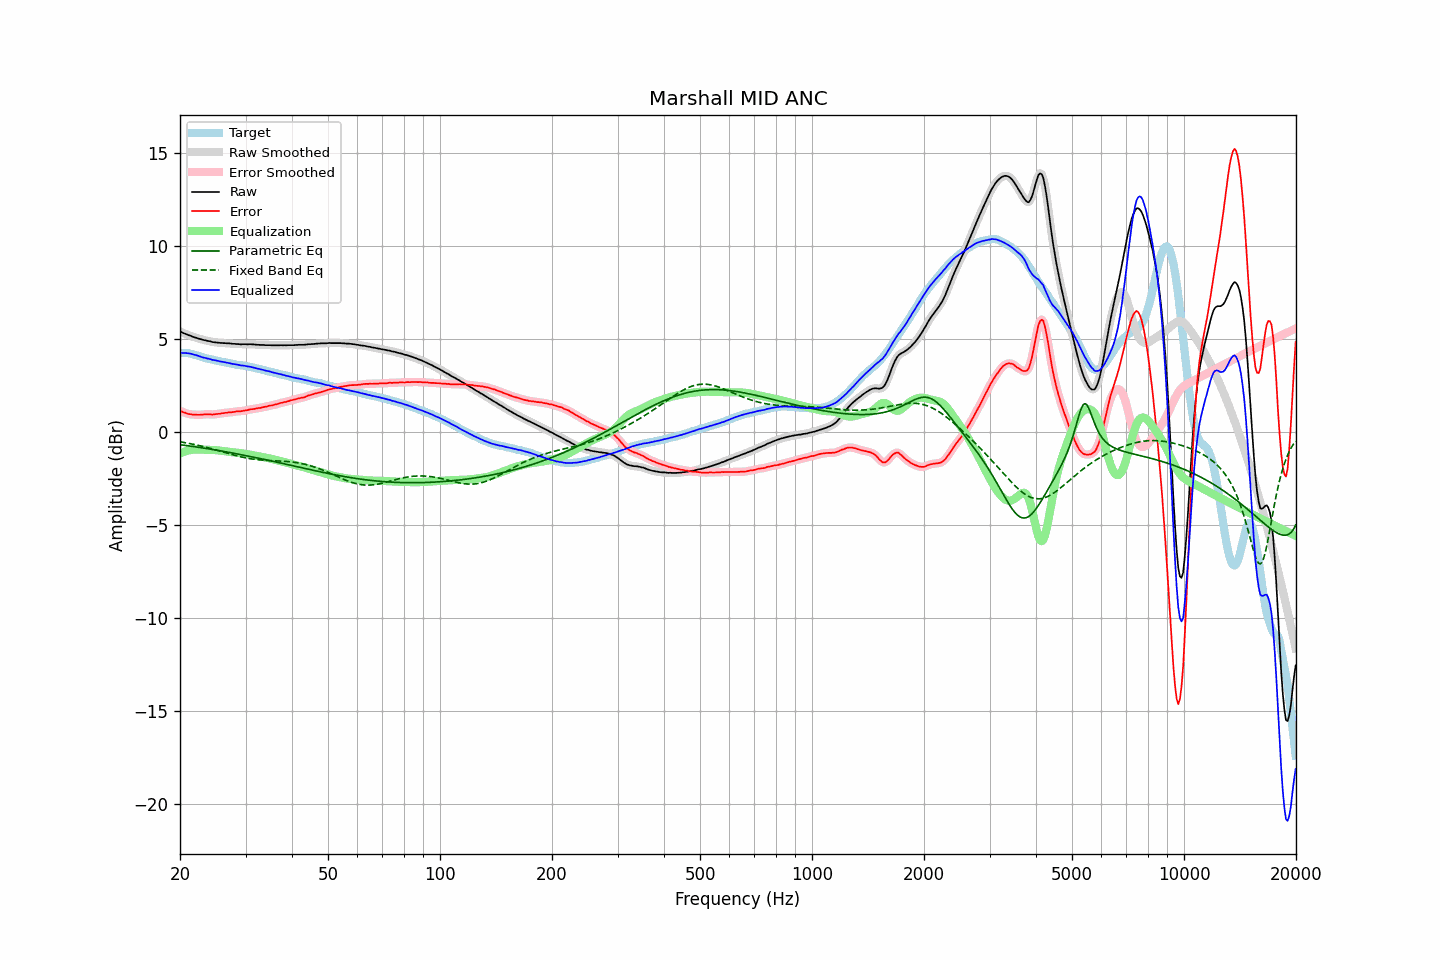

Values plotted in this chart, from the file beside it:
frequency, raw, error, smoothed, error_smoothed, equalization, parametric_eq, fixed_band_eq, equalized_raw, equalized_smoothed, target
20.00, 5.42, 1.15, 5.42, 1.15, -1.15, -0.68, -0.52, 4.27, 4.27, 4.27
20.20, 5.38, 1.12, 5.37, 1.11, -1.11, -0.69, -0.53, 4.27, 4.26, 4.26
20.40, 5.33, 1.07, 5.33, 1.08, -1.07, -0.70, -0.55, 4.25, 4.26, 4.26
20.61, 5.30, 1.05, 5.30, 1.04, -1.04, -0.71, -0.56, 4.25, 4.25, 4.25
20.81, 5.27, 1.02, 5.26, 1.01, -1.02, -0.72, -0.58, 4.25, 4.25, 4.25
21.02, 5.23, 0.98, 5.23, 0.99, -0.99, -0.73, -0.60, 4.23, 4.24, 4.25
21.23, 5.20, 0.97, 5.20, 0.97, -0.97, -0.75, -0.61, 4.22, 4.22, 4.23
21.44, 5.17, 0.96, 5.16, 0.95, -0.96, -0.76, -0.63, 4.21, 4.21, 4.21
21.66, 5.13, 0.94, 5.13, 0.95, -0.94, -0.77, -0.65, 4.18, 4.19, 4.19
21.87, 5.10, 0.94, 5.10, 0.94, -0.94, -0.78, -0.67, 4.16, 4.16, 4.16
22.09, 5.08, 0.94, 5.07, 0.93, -0.93, -0.80, -0.68, 4.14, 4.14, 4.14
22.31, 5.05, 0.93, 5.05, 0.93, -0.93, -0.81, -0.70, 4.11, 4.11, 4.12
22.54, 5.02, 0.93, 5.02, 0.93, -0.94, -0.82, -0.72, 4.08, 4.08, 4.09
22.76, 5.00, 0.94, 4.99, 0.94, -0.94, -0.83, -0.74, 4.06, 4.05, 4.06
22.99, 4.97, 0.94, 4.97, 0.95, -0.94, -0.85, -0.76, 4.02, 4.03, 4.03
23.22, 4.95, 0.95, 4.95, 0.95, -0.95, -0.86, -0.79, 4.00, 4.00, 4.00
23.45, 4.94, 0.96, 4.93, 0.96, -0.95, -0.87, -0.81, 3.99, 3.98, 3.97
23.69, 4.91, 0.95, 4.91, 0.96, -0.95, -0.89, -0.83, 3.96, 3.96, 3.95
23.92, 4.90, 0.96, 4.89, 0.96, -0.95, -0.90, -0.85, 3.94, 3.94, 3.93
24.16, 4.88, 0.95, 4.87, 0.95, -0.96, -0.92, -0.88, 3.92, 3.92, 3.92
24.40, 4.85, 0.94, 4.85, 0.95, -0.96, -0.93, -0.90, 3.89, 3.90, 3.90
24.65, 4.84, 0.95, 4.84, 0.95, -0.96, -0.94, -0.92, 3.88, 3.88, 3.88
24.89, 4.83, 0.96, 4.82, 0.96, -0.97, -0.96, -0.95, 3.86, 3.86, 3.86
25.14, 4.82, 0.98, 4.82, 0.97, -0.97, -0.97, -0.97, 3.84, 3.84, 3.84
25.39, 4.81, 0.99, 4.81, 0.98, -0.98, -0.99, -1.00, 3.82, 3.82, 3.82
25.65, 4.80, 0.99, 4.80, 0.99, -1.00, -1.00, -1.02, 3.80, 3.80, 3.81
25.91, 4.80, 1.02, 4.79, 1.01, -1.01, -1.02, -1.05, 3.79, 3.79, 3.78
26.16, 4.79, 1.02, 4.79, 1.02, -1.02, -1.03, -1.07, 3.77, 3.77, 3.77
26.43, 4.79, 1.04, 4.78, 1.04, -1.03, -1.05, -1.10, 3.76, 3.75, 3.75
26.69, 4.78, 1.04, 4.78, 1.04, -1.04, -1.06, -1.12, 3.74, 3.74, 3.74
26.96, 4.78, 1.06, 4.77, 1.05, -1.05, -1.08, -1.15, 3.72, 3.72, 3.72
27.23, 4.77, 1.06, 4.77, 1.06, -1.06, -1.10, -1.17, 3.70, 3.70, 3.71
27.50, 4.76, 1.07, 4.76, 1.07, -1.08, -1.11, -1.20, 3.68, 3.68, 3.69
27.77, 4.75, 1.08, 4.75, 1.08, -1.08, -1.13, -1.22, 3.66, 3.66, 3.67
28.05, 4.75, 1.09, 4.74, 1.10, -1.09, -1.14, -1.24, 3.65, 3.65, 3.65
28.33, 4.74, 1.11, 4.74, 1.11, -1.10, -1.16, -1.27, 3.63, 3.64, 3.62
28.62, 4.74, 1.12, 4.73, 1.12, -1.11, -1.18, -1.29, 3.63, 3.62, 3.61
28.90, 4.73, 1.11, 4.73, 1.12, -1.12, -1.19, -1.31, 3.61, 3.61, 3.61
29.19, 4.72, 1.13, 4.72, 1.13, -1.13, -1.21, -1.33, 3.58, 3.59, 3.59
29.48, 4.73, 1.14, 4.72, 1.14, -1.14, -1.23, -1.35, 3.58, 3.58, 3.59
29.78, 4.73, 1.16, 4.72, 1.15, -1.16, -1.25, -1.37, 3.57, 3.57, 3.57
30.08, 4.73, 1.17, 4.73, 1.17, -1.17, -1.26, -1.39, 3.56, 3.55, 3.56
30.38, 4.72, 1.18, 4.72, 1.19, -1.19, -1.28, -1.40, 3.53, 3.54, 3.54
30.68, 4.73, 1.21, 4.72, 1.21, -1.20, -1.30, -1.42, 3.53, 3.52, 3.52
30.99, 4.73, 1.23, 4.72, 1.22, -1.22, -1.32, -1.43, 3.51, 3.51, 3.50
31.30, 4.72, 1.23, 4.72, 1.24, -1.23, -1.33, -1.45, 3.48, 3.49, 3.48
31.61, 4.72, 1.24, 4.71, 1.25, -1.25, -1.35, -1.46, 3.47, 3.46, 3.47
31.93, 4.71, 1.27, 4.71, 1.26, -1.26, -1.37, -1.47, 3.44, 3.44, 3.44
32.24, 4.70, 1.28, 4.70, 1.28, -1.28, -1.39, -1.48, 3.42, 3.42, 3.42
32.57, 4.70, 1.30, 4.69, 1.29, -1.29, -1.40, -1.49, 3.40, 3.40, 3.40
32.89, 4.69, 1.30, 4.69, 1.31, -1.31, -1.42, -1.50, 3.38, 3.38, 3.39
33.22, 4.69, 1.33, 4.69, 1.33, -1.33, -1.44, -1.50, 3.36, 3.36, 3.36
33.55, 4.69, 1.34, 4.68, 1.34, -1.35, -1.46, -1.51, 3.34, 3.34, 3.34
33.89, 4.68, 1.36, 4.68, 1.36, -1.36, -1.48, -1.52, 3.31, 3.32, 3.31
34.23, 4.68, 1.38, 4.68, 1.38, -1.38, -1.50, -1.52, 3.30, 3.30, 3.30
34.57, 4.68, 1.41, 4.68, 1.40, -1.40, -1.52, -1.52, 3.28, 3.27, 3.27
34.92, 4.68, 1.43, 4.67, 1.42, -1.42, -1.53, -1.53, 3.26, 3.25, 3.25
35.27, 4.67, 1.43, 4.67, 1.44, -1.44, -1.55, -1.53, 3.23, 3.23, 3.24
35.62, 4.67, 1.45, 4.67, 1.46, -1.46, -1.57, -1.54, 3.21, 3.21, 3.21
35.97, 4.67, 1.49, 4.67, 1.48, -1.48, -1.59, -1.54, 3.18, 3.18, 3.18
... 635 more rows
